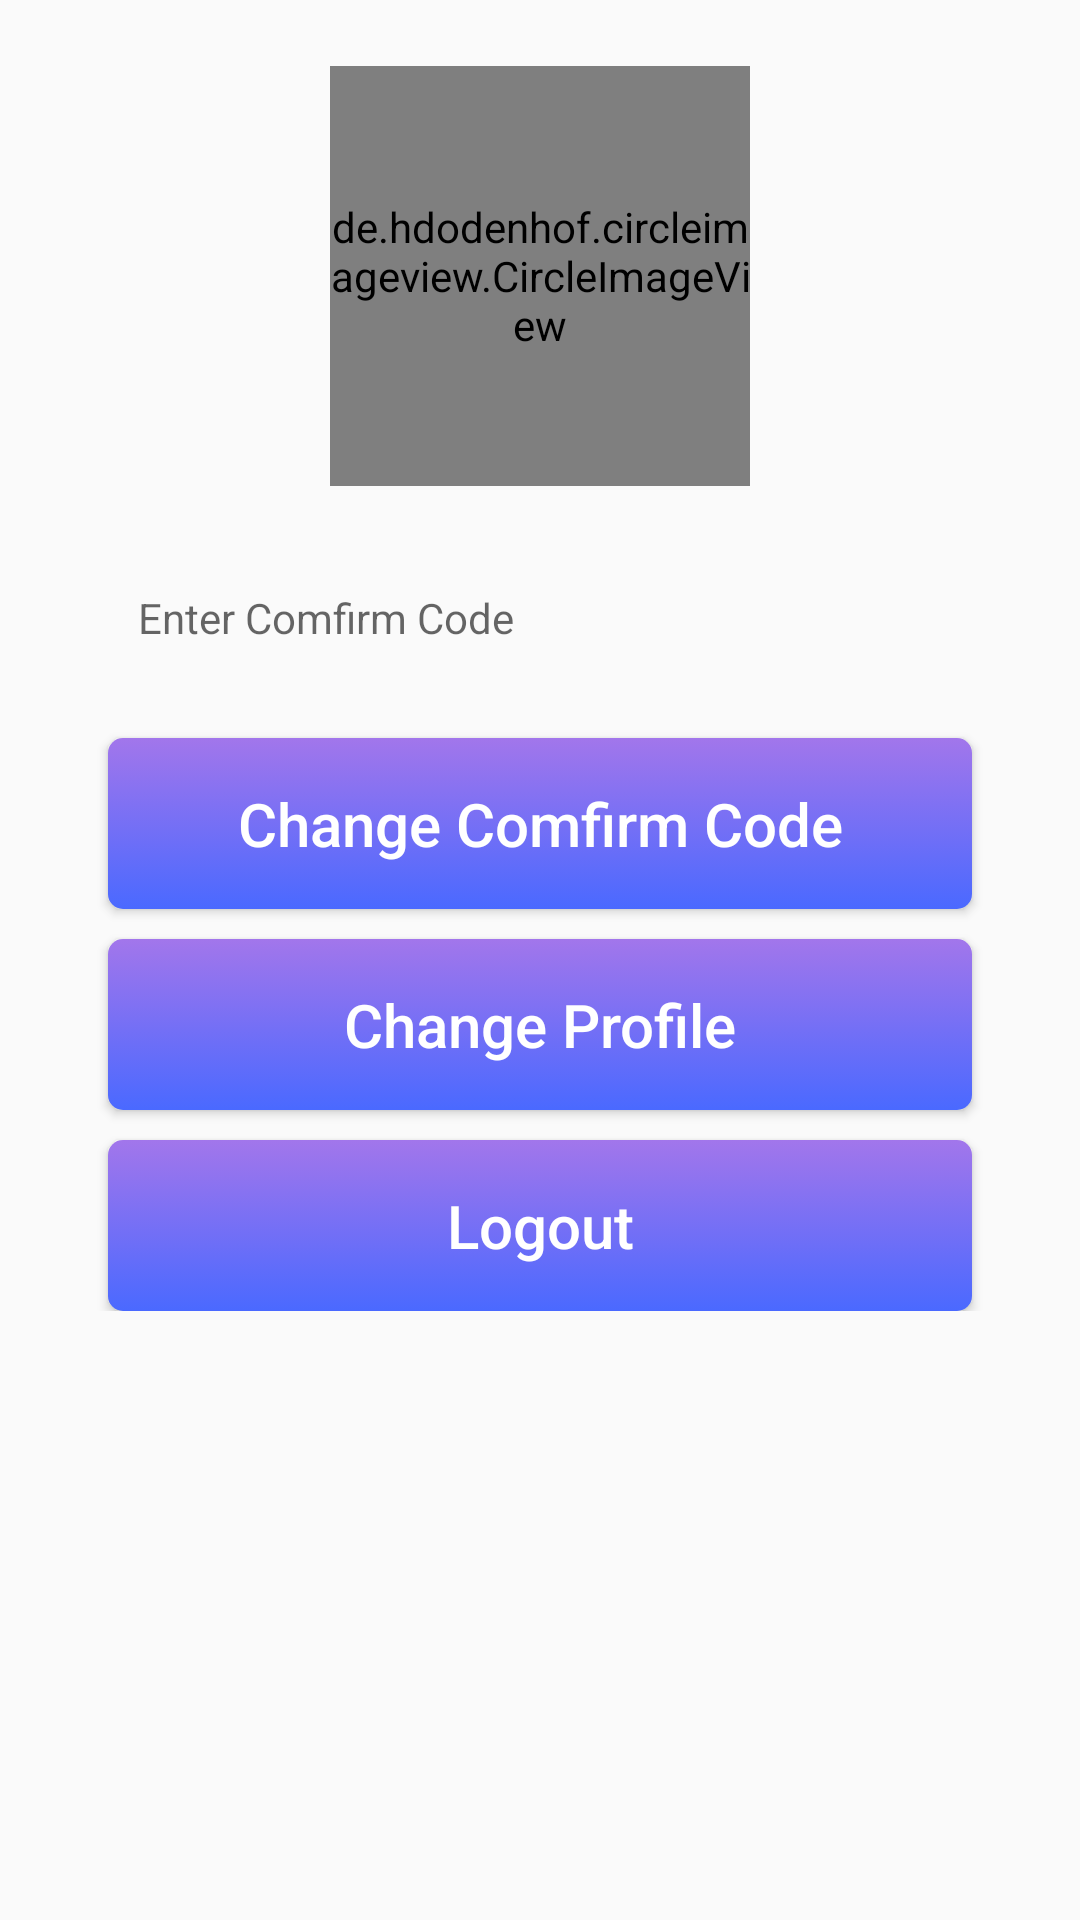

Android layout source for this screen:
<!-- AndroidManifest.xml: application theme AppTheme -->
<!-- res/layout/fragment_customer_setting.xml -->
<?xml version="1.0" encoding="utf-8"?>
<LinearLayout xmlns:android="http://schemas.android.com/apk/res/android"
    xmlns:tools="http://schemas.android.com/tools"
    android:layout_width="match_parent"
    android:layout_height="match_parent"
    android:orientation="vertical"
    android:layout_marginTop="56dp"
    tools:context=".Fragments.SaleSettingFragment">

    

    

    <android.support.v4.widget.NestedScrollView
        android:scrollbars="vertical"
        android:layout_width="match_parent"
        android:layout_height="wrap_content">
    <LinearLayout
        android:layout_marginLeft="16dp"
        android:layout_marginRight="16dp"
        android:layout_marginTop="20dp"
        android:id="@+id/linearLayout"
        android:orientation="vertical"
        android:layout_width="match_parent"
        android:layout_height="wrap_content">

        <de.hdodenhof.circleimageview.CircleImageView
            xmlns:app="http://schemas.android.com/apk/res-auto"
            android:id="@+id/customerProfile"
            android:layout_width="140dp"
            android:layout_height="140dp"
            android:layout_marginTop="2dp"
            app:civ_border_width="2dp"
            android:layout_gravity="center"
            app:civ_border_color="#FF000000"/>

        <EditText
            android:inputType="numberPassword"
            style="@style/Foredit"
            android:hint="Enter Comfirm Code"
            android:id="@+id/changeCode"
            android:background="@drawable/custom_edittext_form_background"/>


        <Button
            android:layout_marginLeft="20dp"
            android:layout_marginRight="20dp"
            android:padding="15dp"
            android:shadowColor="#000"
            android:shadowDx="5"
            android:shadowDy="5"
            android:layout_marginTop="10dp"
            android:id="@+id/btnChangeCode"
            android:textAllCaps="false"
            android:layout_width="match_parent"
            android:layout_height="wrap_content"
            android:background="@drawable/button_login_back"
            android:text="Change Comfirm Code"
            android:textSize="20sp"
            android:textColor="#fff"
            />



        <Button
            android:layout_marginLeft="20dp"
            android:layout_marginRight="20dp"
        android:padding="15dp"
        android:shadowColor="#000"
        android:shadowDx="5"
        android:shadowDy="5"
        android:layout_marginTop="10dp"
        android:id="@+id/btnCustomerPasswordSave"
        android:textAllCaps="false"
        android:layout_width="match_parent"
        android:layout_height="wrap_content"
        android:background="@drawable/button_login_back"
        android:text="Change Profile"
        android:textSize="20sp"
        android:textColor="#fff"
       />


        <Button
            android:layout_marginRight="20dp"
            android:layout_marginLeft="20dp"
            android:padding="15dp"
            android:shadowColor="#000"
            android:shadowDx="5"
            android:shadowDy="5"
            android:layout_marginTop="10dp"
            android:id="@+id/btnCustomerLogout"
            android:textAllCaps="false"
            android:layout_width="match_parent"
            android:layout_height="wrap_content"
            android:background="@drawable/button_login_back"
            android:text="Logout"
            android:textSize="20sp"
            android:textColor="#fff"
            />
    </LinearLayout>

    </android.support.v4.widget.NestedScrollView>
</LinearLayout>
<!-- res/layout/toolbar_layout.xml (included above) -->
<?xml version="1.0" encoding="utf-8"?>
<android.support.v7.widget.Toolbar xmlns:android="http://schemas.android.com/apk/res/android"
    android:layout_width="match_parent"
    android:layout_height="?attr/actionBarSize"
    xmlns:app="http://schemas.android.com/apk/res-auto"
    android:background="?attr/colorPrimary"
    android:theme="@style/ThemeOverlay.AppCompat.Dark.ActionBar"
    app:popupTheme="@style/ThemeOverlay.AppCompat.Light"
    android:id="@+id/toolBar">

</android.support.v7.widget.Toolbar>
<!-- resources referenced by this layout -->
<resources>
  <!-- drawable button_login_back (drawable) -->
  <?xml version="1.0" encoding="utf-8"?>
  <selector xmlns:android="http://schemas.android.com/apk/res/android">
  
      <item android:state_pressed="true">
          <shape>
          <solid
              android:color="#4A69FF"/>
  
              <stroke android:width="0dp"/>
  
              <corners android:radius="5dp"/>
  
          </shape>
      </item>
  
  
    <item >
        <shape>
            <gradient
                android:startColor="#a276eb"
                android:endColor="#4A69FF"
                android:angle="270"/>
  
  
   <corners android:radius="5dp"/>
  
        </shape>
    </item>
  </selector>
  <style name="Foredit">
          <item name="android:layout_height">60dp</item>
          <item name="android:elevation">7dp</item>
          <item name="android:shadowColor">#c7d0f8</item>
          <item name="android:layout_width">match_parent</item>
          <item name="android:layout_marginTop">14dp</item>
          <item name="android:layout_marginRight">20dp</item>
          <item name="android:layout_marginLeft">20dp</item>
          <item name="android:padding">10dp</item>
          <item name="android:textSize">14sp</item>
          <item name="android:textColor">#A0A0A0</item>
      </style>
  <style name="AppTheme" parent="Theme.AppCompat.Light.NoActionBar">
          
          
          <item name="colorPrimary">#4A69FF</item>
          <item name="colorPrimaryDark">@color/colorPrimaryDark</item>
          <item name="colorAccent">@color/colorAccent</item>
      </style>
  <color name="colorPrimaryDark">#00574B</color>
  <color name="colorAccent">#D81B60</color>
</resources>
